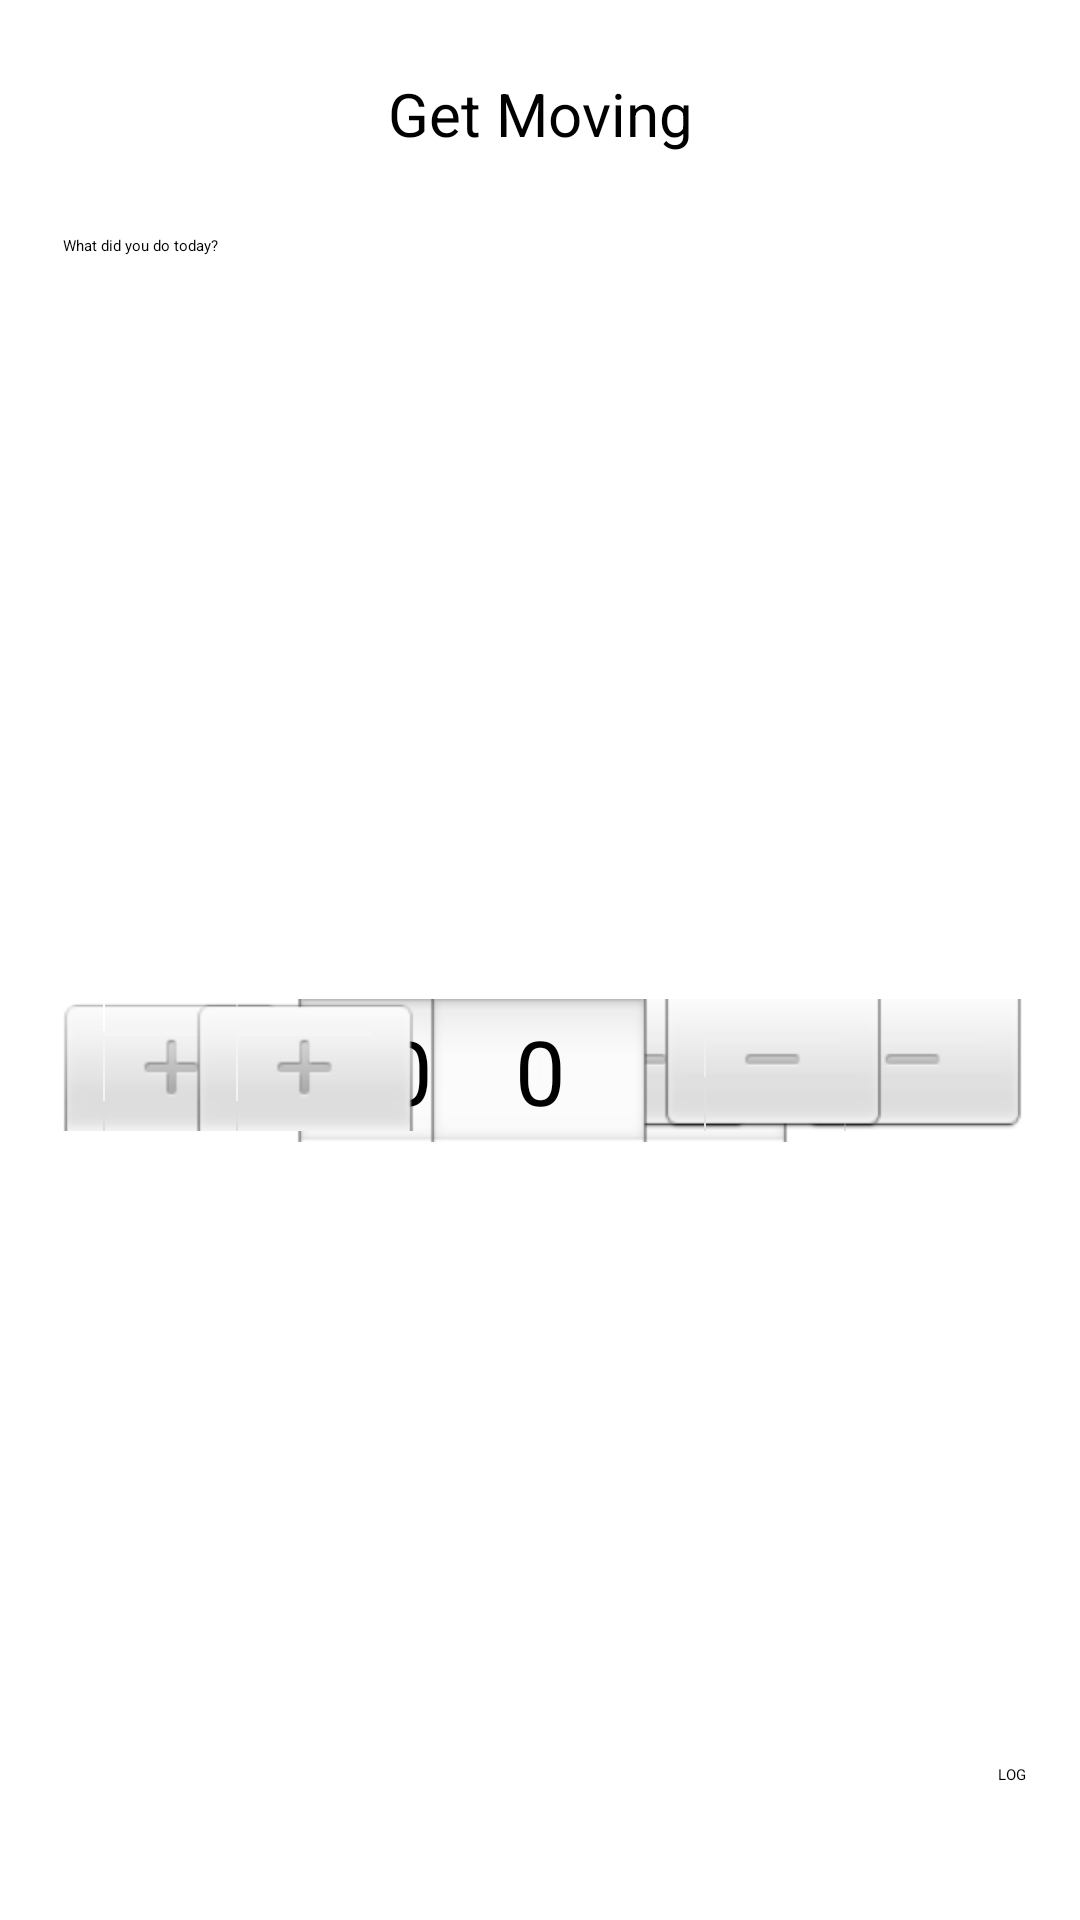

Reconstruct the res/layout file that produces this screen, plus the resources it refers to.
<!-- AndroidManifest.xml: application theme Theme.TriTrack -->
<!-- res/layout/fragment_home.xml -->
<?xml version="1.0" encoding="utf-8"?>
<androidx.constraintlayout.widget.ConstraintLayout xmlns:android="http://schemas.android.com/apk/res/android"
    xmlns:app="http://schemas.android.com/apk/res-auto"
    xmlns:tools="http://schemas.android.com/tools"
    android:layout_width="match_parent"
    android:layout_height="match_parent"
    tools:context=".ui.home.HomeFragment">

    <TextView
        android:id="@+id/text_home"
        android:layout_width="match_parent"
        android:layout_height="wrap_content"
        android:layout_marginStart="8dp"
        android:layout_marginTop="8dp"
        android:layout_marginEnd="8dp"
        android:textAlignment="center"
        android:textSize="20sp"
        android:text="@string/homeTitle"
        app:layout_constraintBottom_toBottomOf="parent"
        app:layout_constraintEnd_toEndOf="parent"
        app:layout_constraintHorizontal_bias="0.0"
        app:layout_constraintStart_toStartOf="parent"
        app:layout_constraintTop_toTopOf="parent"
        app:layout_constraintVertical_bias="0.027" />

    <TextView
        android:id="@+id/homeSubtitle"
        android:layout_width="wrap_content"
        android:layout_height="wrap_content"
        android:layout_alignEnd="@+id/text_home"
        android:layout_alignParentStart="true"
        android:layout_below="@+id/text_home"
        android:layout_marginBottom="8dp"
        android:layout_marginEnd="8dp"
        android:layout_marginStart="8dp"
        android:layout_marginTop="8dp"
        android:text="@string/homeSubtitle"
        android:textAppearance="?android:attr/textAppearanceMedium"
        app:layout_constraintBottom_toBottomOf="parent"
        app:layout_constraintEnd_toEndOf="parent"
        app:layout_constraintHorizontal_bias="0.044"
        app:layout_constraintStart_toStartOf="parent"
        app:layout_constraintTop_toTopOf="parent"
        app:layout_constraintVertical_bias="0.114" />

    <RadioGroup
        android:id="@+id/logMethod"
        android:layout_width="398dp"
        android:layout_height="169dp"
        android:layout_above="@+id/amountPicker"
        android:layout_below="@+id/homeSubtitle"
        android:layout_alignParentStart="true"
        android:layout_marginStart="8dp"
        android:layout_marginTop="8dp"
        android:layout_marginEnd="8dp"
        android:layout_marginBottom="8dp"
        android:layout_toStartOf="@+id/amountPicker"
        app:layout_constraintBottom_toBottomOf="parent"
        app:layout_constraintEnd_toEndOf="parent"
        app:layout_constraintHorizontal_bias="0.652"
        app:layout_constraintStart_toStartOf="parent"
        app:layout_constraintTop_toTopOf="@+id/text_home"
        app:layout_constraintVertical_bias="0.303">

        <RadioButton
            android:id="@+id/logSwim"
            android:layout_width="97dp"
            android:layout_height="wrap_content"
            android:checked="true"
            android:text="@string/logSwim" />

        <RadioButton
            android:id="@+id/logCycle"
            android:layout_width="97dp"
            android:layout_height="60dp"
            android:checked="false"
            android:text="@string/logCycle" />

        <RadioButton
            android:id="@+id/logRun"
            android:layout_width="97dp"
            android:layout_height="wrap_content"
            android:checked="false"
            android:text="@string/logRun" />

    </RadioGroup>

    <NumberPicker
        android:id="@+id/amountPicker3"
        android:layout_width="wrap_content"
        android:layout_height="wrap_content"
        android:layout_alignEnd="@+id/homeSubtitle"
        android:layout_marginStart="8dp"
        android:layout_marginTop="8dp"
        android:layout_marginEnd="8dp"
        android:layout_marginBottom="8dp"
        app:layout_constraintBottom_toBottomOf="parent"
        app:layout_constraintEnd_toEndOf="parent"
        app:layout_constraintHorizontal_bias="0.921"
        app:layout_constraintStart_toStartOf="parent"
        app:layout_constraintTop_toTopOf="parent"
        app:layout_constraintVertical_bias="0.564" />




    <NumberPicker
        android:id="@+id/amountPicker"
        android:layout_width="wrap_content"
        android:layout_height="wrap_content"
        android:layout_alignEnd="@+id/homeSubtitle"
        android:layout_marginStart="8dp"
        android:layout_marginTop="8dp"
        android:layout_marginEnd="8dp"
        android:layout_marginBottom="8dp"
        app:layout_constraintBottom_toBottomOf="parent"
        app:layout_constraintEnd_toEndOf="parent"
        app:layout_constraintHorizontal_bias="0.093"
        app:layout_constraintStart_toStartOf="parent"
        app:layout_constraintTop_toTopOf="parent"
        app:layout_constraintVertical_bias="0.564" />

    <NumberPicker
        android:id="@+id/amountPicker2"
        android:layout_width="wrap_content"
        android:layout_height="wrap_content"
        android:layout_alignEnd="@+id/homeSubtitle"
        android:layout_marginStart="8dp"
        android:layout_marginTop="8dp"
        android:layout_marginEnd="8dp"
        android:layout_marginBottom="8dp"
        app:layout_constraintBottom_toBottomOf="parent"
        app:layout_constraintEnd_toEndOf="parent"
        app:layout_constraintHorizontal_bias="0.498"
        app:layout_constraintStart_toStartOf="parent"
        app:layout_constraintTop_toTopOf="parent"
        app:layout_constraintVertical_bias="0.564" />

    <TextView
        android:id="@+id/amount"
        android:layout_width="wrap_content"
        android:layout_height="wrap_content"
        android:layout_marginBottom="8dp"
        android:layout_marginEnd="8dp"
        android:layout_marginStart="8dp"
        android:layout_marginTop="8dp"
        android:text="@string/totalTime"
        android:textAppearance="@android:style/TextAppearance.Material.Medium"
        app:layout_constraintBottom_toBottomOf="parent"
        app:layout_constraintEnd_toEndOf="parent"
        app:layout_constraintHorizontal_bias="0.081"
        app:layout_constraintStart_toStartOf="parent"
        app:layout_constraintTop_toTopOf="parent"
        app:layout_constraintVertical_bias="0.778" />

    <TextView
        android:id="@+id/total"
        android:layout_width="wrap_content"
        android:layout_height="wrap_content"
        android:layout_marginStart="8dp"
        android:layout_marginTop="8dp"
        android:layout_marginEnd="8dp"
        android:layout_marginBottom="8dp"
        android:text="@string/total"
        android:textAppearance="@android:style/TextAppearance.Material.Medium"
        app:layout_constraintBottom_toBottomOf="parent"
        app:layout_constraintEnd_toEndOf="parent"
        app:layout_constraintHorizontal_bias="0.58"
        app:layout_constraintStart_toStartOf="parent"
        app:layout_constraintTop_toTopOf="parent"
        app:layout_constraintVertical_bias="0.788" />

    <Button
        android:id="@+id/trainingbutton"
        android:layout_width="wrap_content"
        android:layout_height="wrap_content"
        android:text="@string/trainingButton"
        app:layout_constraintBottom_toBottomOf="parent"
        app:layout_constraintEnd_toEndOf="parent"
        app:layout_constraintHorizontal_bias="0.949"
        app:layout_constraintStart_toStartOf="parent"
        app:layout_constraintTop_toTopOf="parent"
        app:layout_constraintVertical_bias="0.929" />



</androidx.constraintlayout.widget.ConstraintLayout>
<!-- resources referenced by this layout -->
<resources>
  <string name="homeSubtitle">What did you do today?</string>//Log page subtitle
  <string name="homeTitle">Get Moving</string>//Log page welcome message
  <string name="logCycle">Cycle</string>//Cycle Radio Button
  
      //logfragment strings
  <string name="logRun">Run</string>//Run Radio Button
  <string name="logSwim">Swim</string>//Swim Radio Button
  <string name="total">Total</string>//Training Time
  <string name="totalTime">Total Time</string>//Total Time trained
  <string name="trainingButton">LOG</string>//Log page button
</resources>
